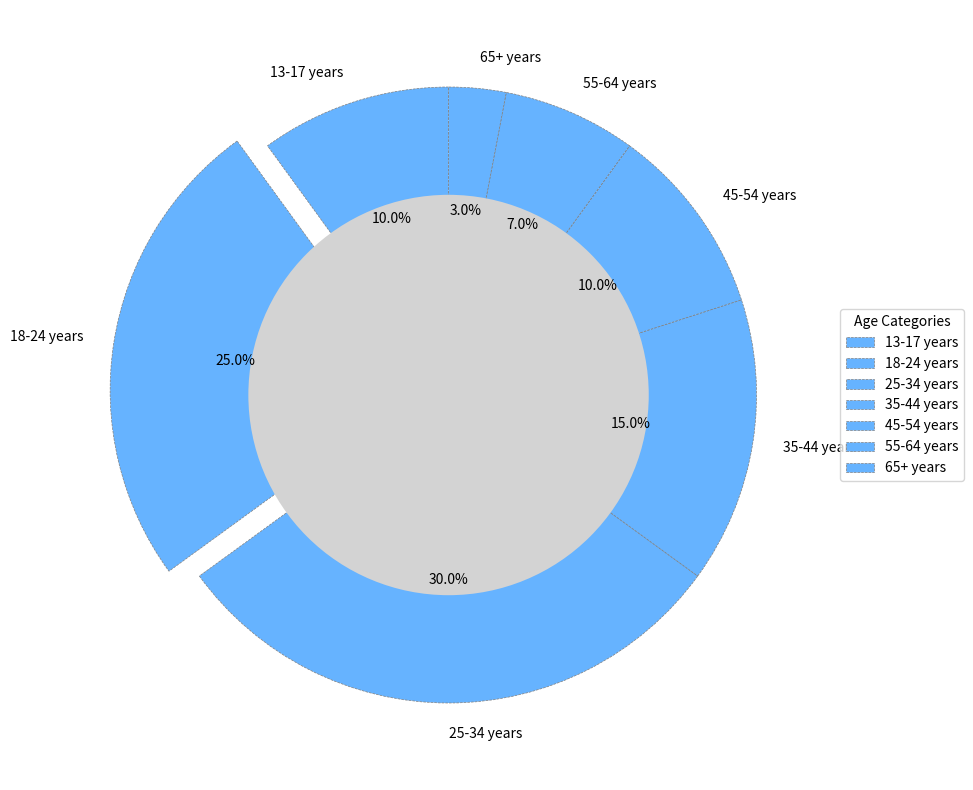

Source code (Python):
import matplotlib.pyplot as plt

age_categories = ['13-17 years', '18-24 years', '25-34 years', '35-44 years', 
                  '45-54 years', '55-64 years', '65+ years']
subscriber_distribution = [10, 25, 30, 15, 10, 7, 3]
single_color = '#66B3FF'  # Chose a single color to apply consistently
explode = [0, 0.1, 0, 0, 0, 0, 0]

fig, ax = plt.subplots(figsize=(10, 8))
ax.pie(
    subscriber_distribution,
    labels=age_categories,
    colors=[single_color] * len(age_categories),  # Applying the same color across all slices
    startangle=90,
    explode=explode,
    shadow=False,
    wedgeprops={'edgecolor': 'gray', 'linewidth': 0.5, 'linestyle': '--'},
    autopct='%1.1f%%'
)

centre_circle = plt.Circle((0,0),0.65,fc='lightgrey', linewidth=1.5, linestyle='-')  
fig.gca().add_artist(centre_circle)

plt.grid(visible=True, linestyle=':', color='black', linewidth=0.5)
plt.legend(title='Age Categories', loc='center left', bbox_to_anchor=(1, 0.5))
plt.tight_layout()
plt.show()
